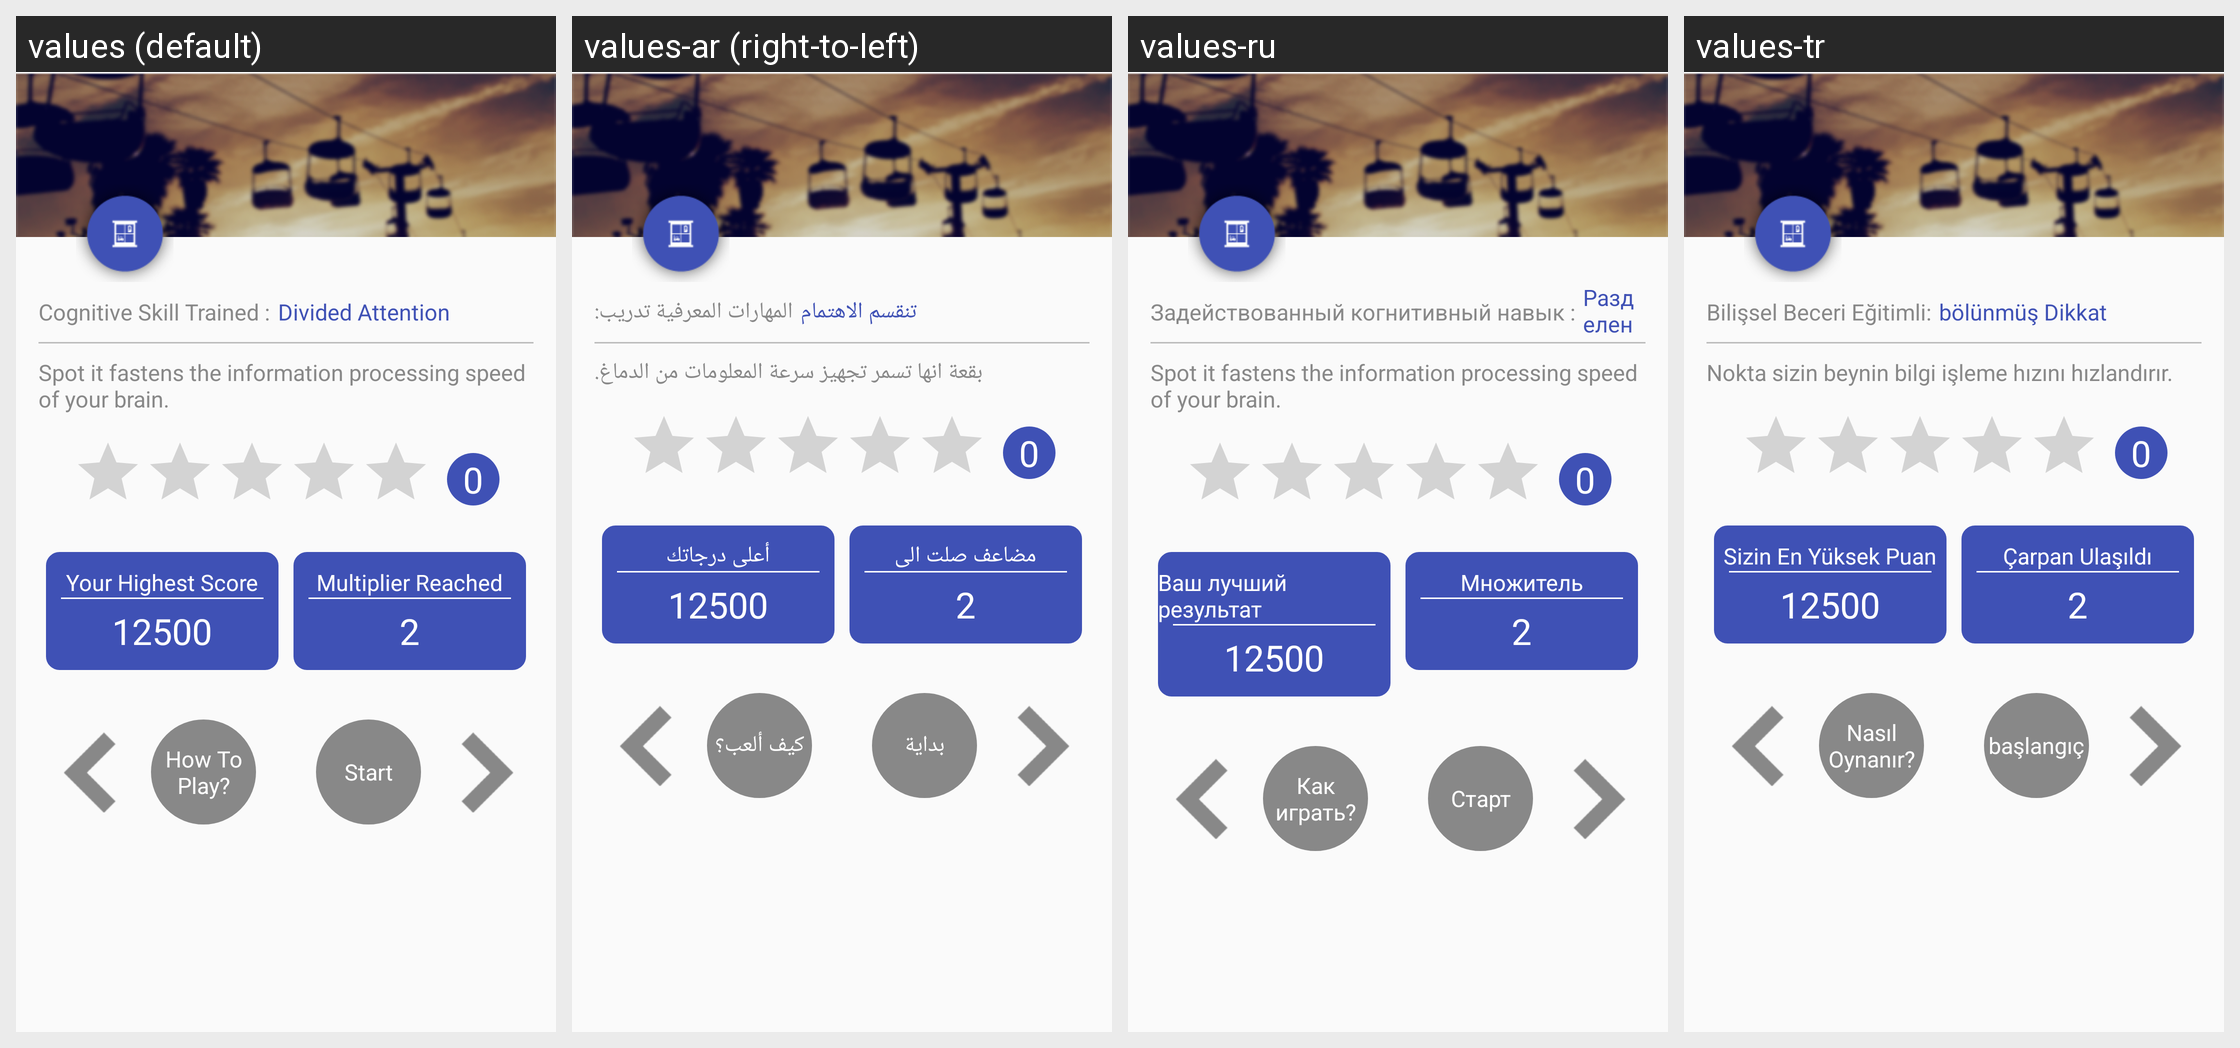

For this localized Android screen grid, give each drawn string resource with its value in every locale shown.
Android screen res/layout/activity_spot_it_instruction.xml rendered under 4 locales, left to right: values (default), values-ar (right-to-left), values-ru, values-tr. Device: Nexus 5 (rendered at 1080×1920; each locale shown at half size, 540×960, under a caption strip naming it); theme AppTheme.
Other locales in the repository, not shown: values-de, values-es, values-fr, values-hi, values-it, values-ja, values-ko, values-pt, values-zh.
Strings drawn on this screen, with the default value and each locale's value (text and hints the layout hard-codes, and strings that could not be matched under every locale, appear in the picture but are not listed):

cognative_skill_trained
  values: Cognitive Skill Trained :
  values-ar: المهارات المعرفية تدريب:
  values-ru: Задействованный когнитивный навык :
  values-tr: Bilişsel Beceri Eğitimli:

divided_attention
  values: Divided Attention
  values-ar: تنقسم الاهتمام
  values-ru: Разделенное внимание
  values-tr: bölünmüş Dikkat

spot_it_instruction
  values: Spot it fastens the information processing speed of your brain.
  values-ar: بقعة انها تسمر تجهيز سرعة المعلومات من الدماغ.
  values-ru: Spot it fastens the information processing speed of your brain.
  values-tr: Nokta sizin beynin bilgi işleme hızını hızlandırır.

your_highest_score
  values: Your Highest Score
  values-ar: أعلى درجاتك
  values-ru: Ваш лучший результат
  values-tr: Sizin En Yüksek Puan

score
  values: 12500
  values-ar: 12500
  values-ru: 12500
  values-tr: 12500

multiplier_reach
  values: Multiplier Reached
  values-ar: مضاعف صلت الى
  values-ru: Множитель
  values-tr: Çarpan Ulaşıldı

multiplier_completed
  values: 2
  values-ar: 2
  values-ru: 2
  values-tr: 2

how_to_play
  values: How To Play?
  values-ar: كيف ألعب؟
  values-ru: Как играть?
  values-tr: Nasıl Oynanır?

start_game
  values: Start
  values-ar: بداية
  values-ru: Старт
  values-tr: başlangıç
